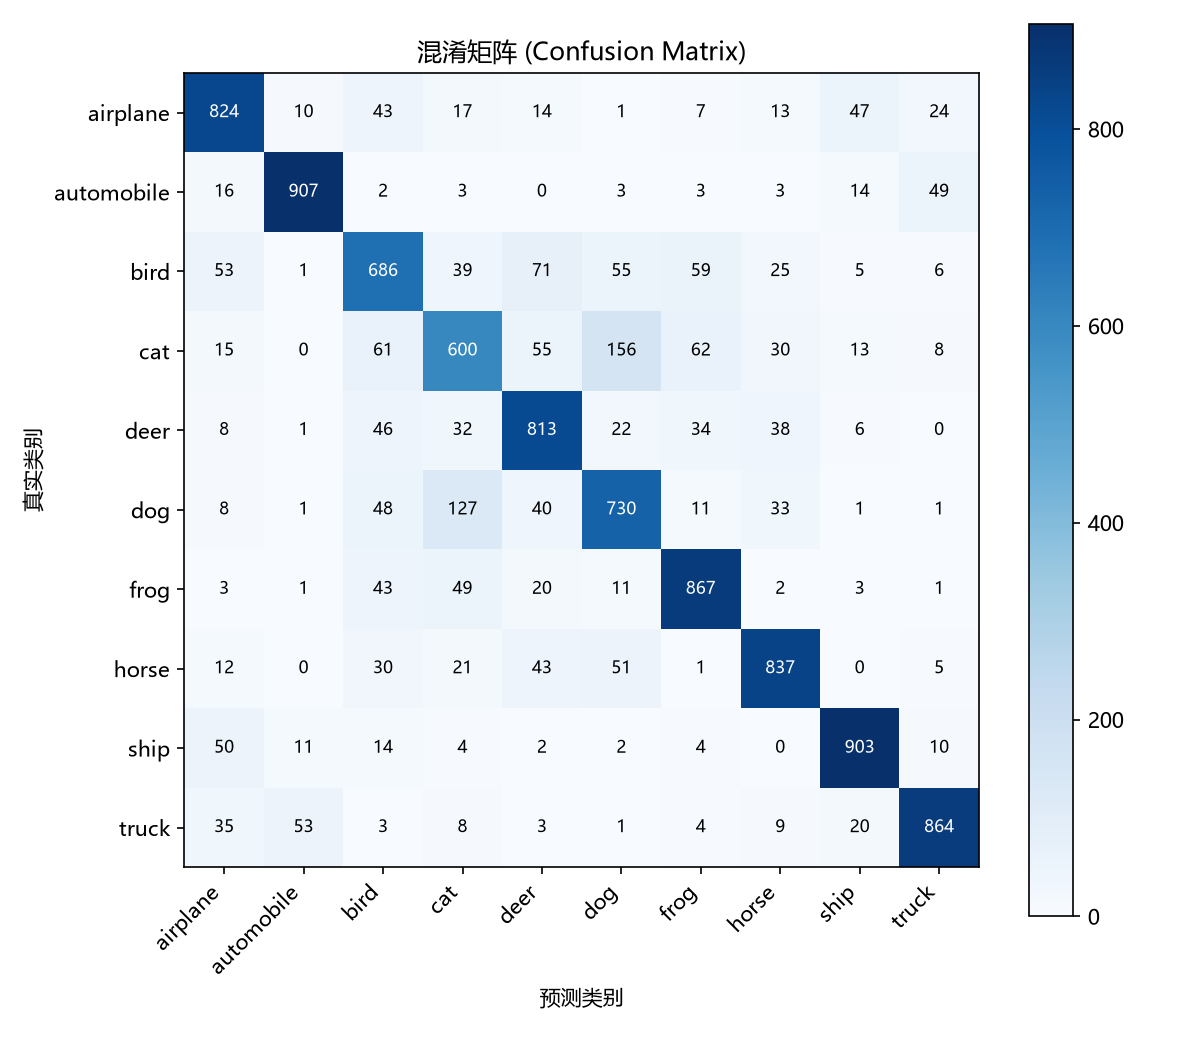

The file beside this chart, header and first rows:
824, 10, 43, 17, 14, 1, 7, 13, 47, 24
16, 907, 2, 3, 0, 3, 3, 3, 14, 49
53, 1, 686, 39, 71, 55, 59, 25, 5, 6
15, 0, 61, 600, 55, 156, 62, 30, 13, 8
8, 1, 46, 32, 813, 22, 34, 38, 6, 0
8, 1, 48, 127, 40, 730, 11, 33, 1, 1
3, 1, 43, 49, 20, 11, 867, 2, 3, 1
12, 0, 30, 21, 43, 51, 1, 837, 0, 5
50, 11, 14, 4, 2, 2, 4, 0, 903, 10
35, 53, 3, 8, 3, 1, 4, 9, 20, 864
